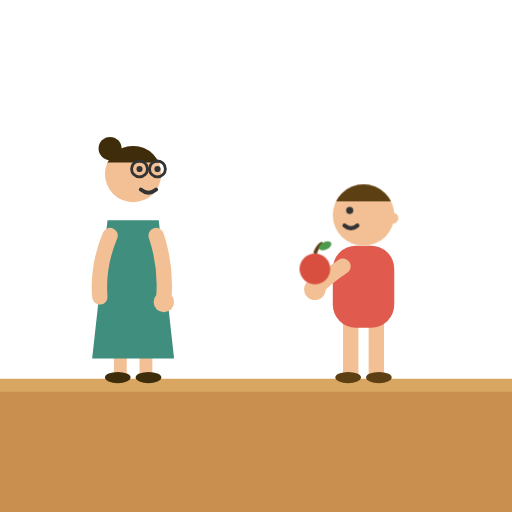
t = 0.00 s
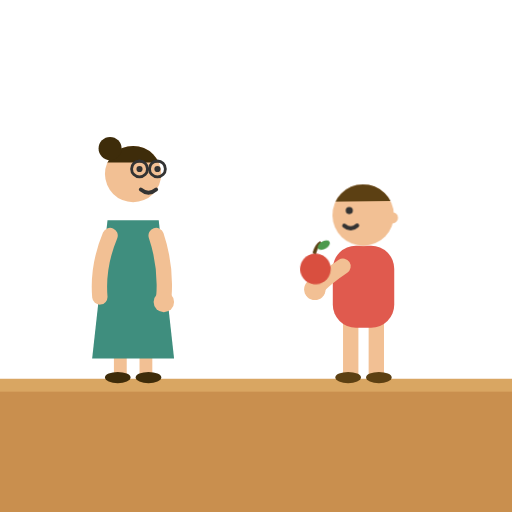
t = 0.33 s
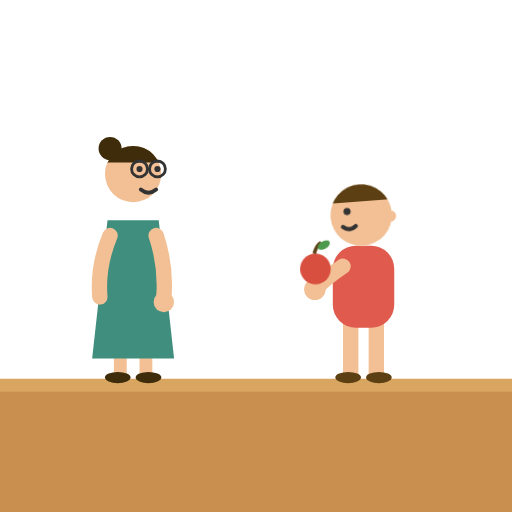
t = 0.98 s
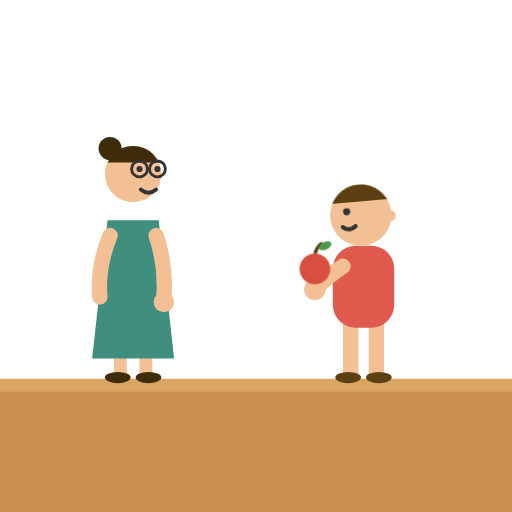
t = 1.30 s
t = 1.63 s: frame unchanged from t = 0.98 s, image omitted
t = 2.28 s: frame unchanged from t = 0.33 s, image omitted

The animated SVG that drew these frames (rendered in a browser with its animation timeline set to each time). Animation: 2 CSS @keyframes rules; one cycle of 2.60 s, repeats indefinitely.

<svg xmlns="http://www.w3.org/2000/svg" viewBox="0 0 200 200">
<style>
@media (prefers-reduced-motion: reduce) { .shdom { animation: none !important } }
.shdowig { animation: shdow 1.3s ease-in-out infinite }
@keyframes shdow { 0%, 100% { transform: rotate(0) } 50% { transform: rotate(-9deg) } }
.shdotilt { animation: shdot 2.6s ease-in-out infinite; transform-origin: 142px 96px }
@keyframes shdot { 0%, 100% { transform: rotate(0) } 50% { transform: rotate(-5deg) } }
</style>
<rect x="0" y="148" width="200" height="52" fill="#C98F4E"/><rect x="0" y="148" width="200" height="5" fill="#D9A662"/>
	<path d="M 47 138 L 47 146 M 57 138 L 57 146" stroke="#F2C094" stroke-width="5" stroke-linecap="round" fill="none"/>
	<ellipse cx="46" cy="147.5" rx="5" ry="2.2" fill="#3E2C0A"/>
	<ellipse cx="58" cy="147.5" rx="5" ry="2.2" fill="#3E2C0A"/>
	<path d="M 42 86 L 62 86 L 68 140 L 36 140 Z" fill="#3F8E7E"/>
	<path d="M 43 92 Q 38 104 39 116" stroke="#F2C094" stroke-width="6" fill="none" stroke-linecap="round"/>
	<g class="shdoarmR shdom"><path d="M 61 92 Q 65 104 64 116" stroke="#F2C094" stroke-width="6" fill="none" stroke-linecap="round"/><circle cx="64" cy="118" r="4" fill="#F2C094"/></g>
	<circle cx="52" cy="68" r="11" fill="#F2C094"/>
	<clipPath id="shdothair"><rect x="40" y="55" width="24" height="8.5"/></clipPath>
	<circle cx="52" cy="68" r="11" fill="#3E2C0A" clip-path="url(#shdothair)"/>
	<circle cx="43" cy="58" r="4.5" fill="#3E2C0A"/>
	<circle cx="54.5" cy="66" r="3.1" fill="none" stroke="#333" stroke-width="1.1"/>
	<circle cx="61.5" cy="66" r="3.1" fill="none" stroke="#333" stroke-width="1.1"/>
	<path d="M 57.6 66 L 58.4 66" stroke="#333" stroke-width="1.1"/>
	<circle cx="54.5" cy="66" r="1.2" fill="#333"/><circle cx="61.5" cy="66" r="1.2" fill="#333"/>
	<path d="M 55 74 Q 58 76.5 61 74" stroke="#333" stroke-width="1.5" fill="none" stroke-linecap="round"/>
	<path d="M 137 124 L 137 146 M 147 124 L 147 146" stroke="#F2C094" stroke-width="6" stroke-linecap="round" fill="none"/>
	<ellipse cx="136" cy="147.5" rx="5" ry="2.2" fill="#5C4013"/>
	<ellipse cx="148" cy="147.5" rx="5" ry="2.2" fill="#5C4013"/>
	<rect x="130" y="96" width="24" height="32" rx="9" fill="#E05A4E"/>
	<path d="M 134 104 Q 128 108 124 112" stroke="#F2C094" stroke-width="6" fill="none" stroke-linecap="round"/><circle cx="123" cy="113" r="4.2" fill="#F2C094"/>
	<g class="shdowig shdom" style="transform-box: fill-box; transform-origin: 50% 50%">
	<circle cx="123" cy="105" r="6" fill="#d94f3f"/>
	<path d="M 123 99 Q 124 96 126 95" stroke="#5C4013" stroke-width="1.4" fill="none"/>
	<ellipse cx="127" cy="96" rx="2.6" ry="1.5" fill="#4C9A4C" transform="rotate(-24 127 96)"/>
	</g>
	<g class="shdotilt shdom"><clipPath id="shdohair"><rect x="129" y="70" width="26" height="8.6"/></clipPath>
	<circle cx="142" cy="84" r="12" fill="#F2C094"/>
	<circle cx="142" cy="84" r="12" fill="#5C4013" clip-path="url(#shdohair)"/><circle cx="153.4" cy="85.2" r="2.2" fill="#F2C094"/><circle cx="136.6" cy="82.2" r="1.4" fill="#333"/><path d="M 134.56 88.08 Q 137.08 90.24 139.6 88.08" stroke="#333" stroke-width="1.6" fill="none" stroke-linecap="round"/></g>
</svg>
